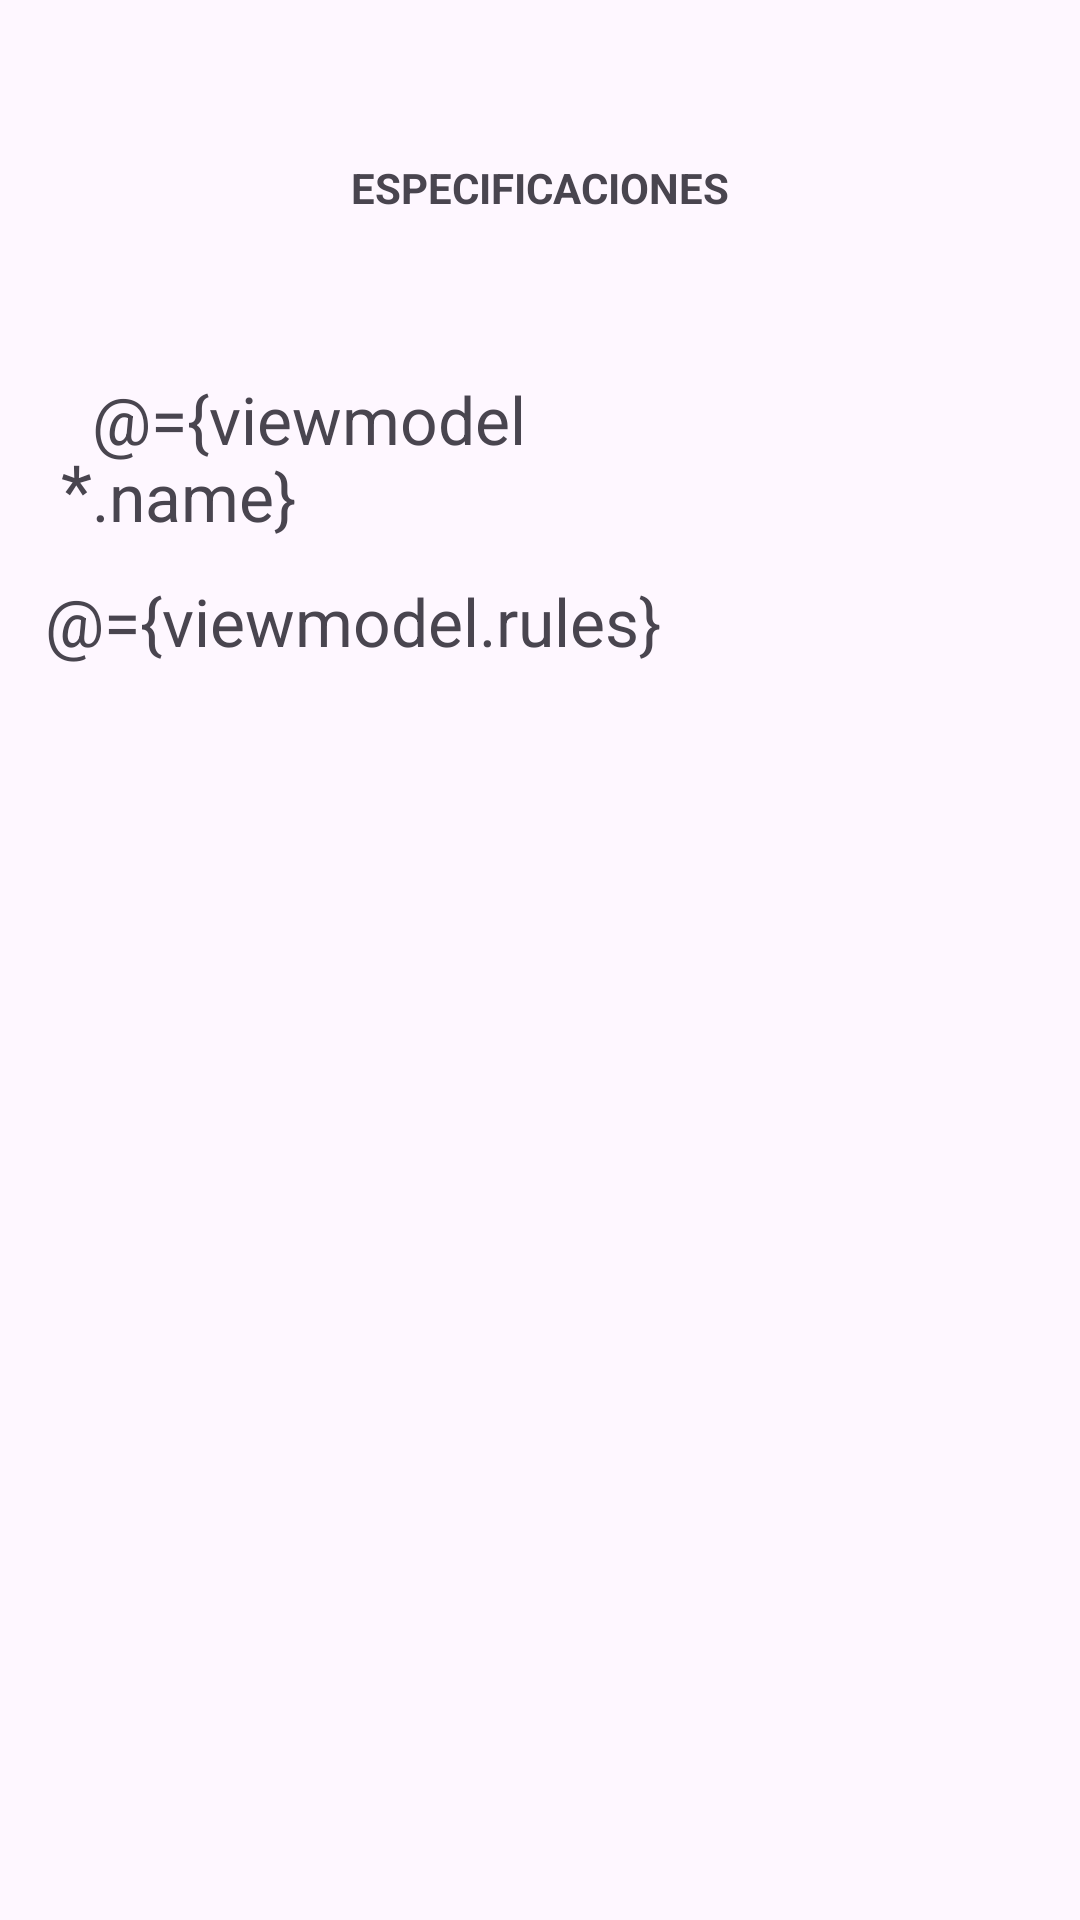

Produce the Android XML layout that renders to this screen, including the resource entries it uses.
<!-- AndroidManifest.xml: application theme Theme.Parcial2moviles -->
<!-- res/layout/fragment_sport.xml -->
<?xml version="1.0" encoding="utf-8"?>
<layout xmlns:android="http://schemas.android.com/apk/res/android"
    xmlns:app="http://schemas.android.com/apk/res-auto"
    xmlns:tools="http://schemas.android.com/tools"
    tools:context=".ui.modelexam.ModelFragment">


    <data>
        <variable
            name="viewmodel"
            type="com.mayencastro.parcial2moviles.ui.sport.viewmodel.SportsViewModel" />
    </data>


    <androidx.constraintlayout.widget.ConstraintLayout
        android:layout_width="match_parent"
        android:layout_height="match_parent">

        <TextView
            android:layout_width="wrap_content"
            android:layout_height="wrap_content"
            android:text="@string/title_especificaciones"
            android:textStyle="bold"
            android:textAllCaps="true"
            app:layout_constraintBottom_toTopOf="@+id/textView4"
            app:layout_constraintEnd_toEndOf="parent"
            app:layout_constraintStart_toStartOf="parent"
            app:layout_constraintTop_toTopOf="parent" />

        <TextView
            android:id="@+id/textView4"
            android:layout_width="189dp"
            android:layout_height="wrap_content"
            android:layout_gravity="center"
            android:text="@={viewmodel.name}"
            android:textSize="22dp"
            app:layout_constraintBottom_toTopOf="@+id/textView3"
            app:layout_constraintEnd_toEndOf="parent"
            app:layout_constraintHorizontal_bias="0.18"
            app:layout_constraintStart_toStartOf="parent"
            app:layout_constraintTop_toTopOf="parent"
            app:layout_constraintVertical_bias="0.91"
            tools:text="FRAGMENT" />

        <TextView
            android:id="@+id/textView3"
            android:layout_width="330dp"
            android:layout_height="418dp"
            android:layout_gravity="center"
            android:text="@={viewmodel.rules}"
            android:textSize="22dp"
            app:layout_constraintBottom_toBottomOf="parent"
            app:layout_constraintEnd_toEndOf="parent"
            app:layout_constraintStart_toStartOf="parent"
            app:layout_constraintTop_toTopOf="parent"
            app:layout_constraintVertical_bias="0.866"
            tools:text="FRAGMENT" />

        <TextView
            android:layout_width="wrap_content"
            android:layout_height="wrap_content"
            android:text="*"
            android:textSize="24sp"
            app:layout_constraintBottom_toTopOf="@+id/textView3"
            app:layout_constraintEnd_toStartOf="@+id/textView4"
            app:layout_constraintHorizontal_bias="1.0"
            app:layout_constraintStart_toStartOf="parent"
            app:layout_constraintTop_toTopOf="parent"
            app:layout_constraintVertical_bias="0.916" />

    </androidx.constraintlayout.widget.ConstraintLayout>
</layout>
<!-- resources referenced by this layout -->
<resources>
  <string name="title_especificaciones">Especificaciones</string>
  <style name="Theme.Parcial2moviles" parent="Base.Theme.Parcial2moviles" />
  <style name="Base.Theme.Parcial2moviles" parent="Theme.Material3.DayNight.NoActionBar">
          
          
          <item name="android:statusBarColor">#FEFAFD</item>
  
          <item name="android:windowLightStatusBar">true</item>
  
      </style>
</resources>
